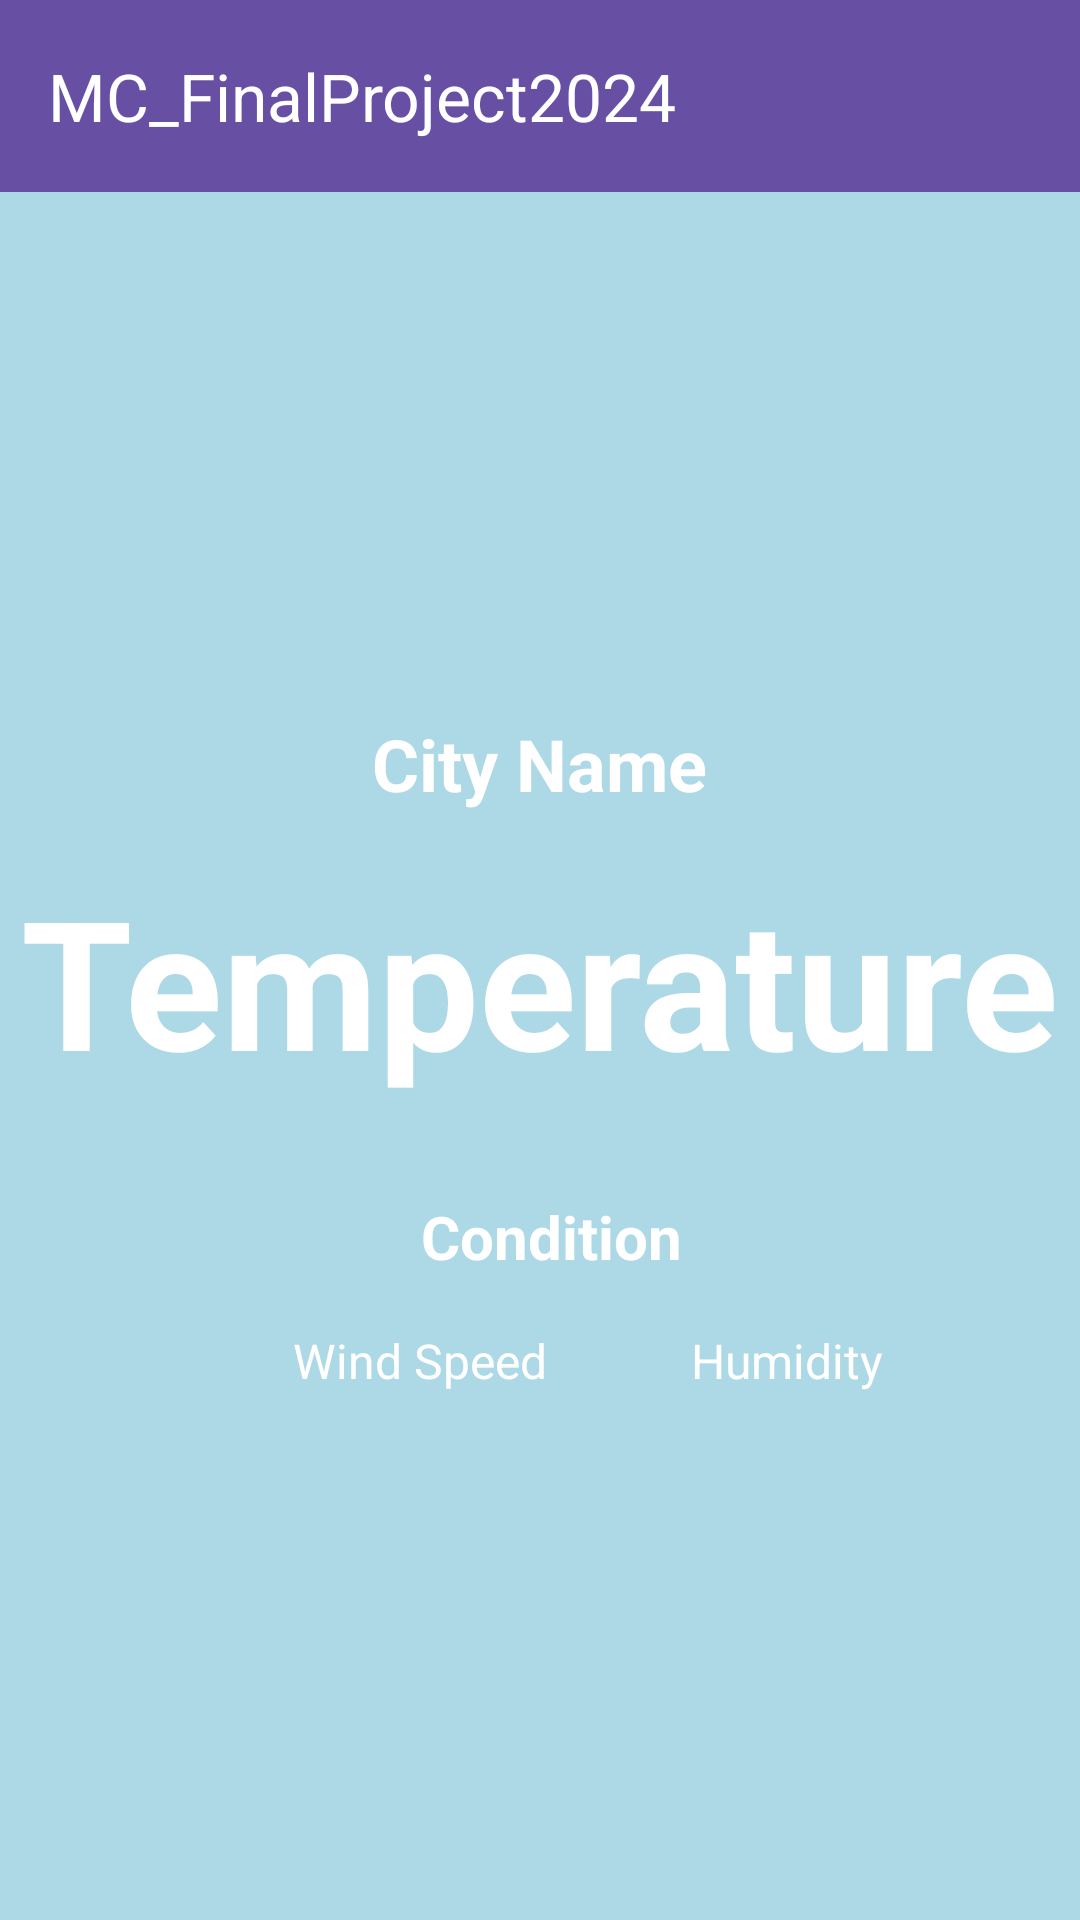

This screen was rendered from an Android layout file. Write that file and the resources it references.
<!-- AndroidManifest.xml: application theme Theme.MC_FinalProject2024 -->
<!-- res/layout/fragment_home.xml -->
<?xml version="1.0" encoding="utf-8"?>
<LinearLayout xmlns:android="http://schemas.android.com/apk/res/android"
    xmlns:tools="http://schemas.android.com/tools"
    android:id="@+id/fragment_home"
    android:layout_width="match_parent"
    android:layout_height="match_parent"
    android:orientation="vertical"
    android:background="@color/light_blue"
    tools:context=".HomeFragment">

    <include
        android:id="@+id/toolbar"
        layout="@layout/toolbar_layout" />

    <LinearLayout
        android:layout_width="match_parent"
        android:layout_height="0dp"
        android:layout_weight="1"
        android:gravity="center"
        android:orientation="vertical">

        

        
        <TextView
            android:id="@+id/location_name"
            android:layout_width="wrap_content"
            android:layout_height="wrap_content"
            android:layout_gravity="center_horizontal"
            android:text="City Name"
            android:textColor="@android:color/white"
            android:textSize="24sp"
            android:textStyle="bold" />

        <TextView
            android:id="@+id/temperature"
            android:layout_width="wrap_content"
            android:layout_height="wrap_content"
            android:layout_gravity="center_horizontal"
            android:layout_marginTop="16dp"
            android:layout_marginBottom="16dp"
            android:text="Temperature"
            android:textColor="@android:color/white"
            android:textSize="60sp"
            android:textStyle="bold" />

        
        <LinearLayout
            android:layout_width="wrap_content"
            android:layout_height="wrap_content"
            android:layout_marginTop="16dp"
            android:gravity="center"
            android:orientation="horizontal">

            <TextView
                android:id="@+id/condition"
                android:layout_width="wrap_content"
                android:layout_height="wrap_content"
                android:layout_marginStart="8dp"
                android:text="Condition"
                android:textColor="@android:color/white"
                android:textSize="20sp"
                android:textStyle="bold" />

        </LinearLayout>

        <LinearLayout
            android:layout_width="wrap_content"
            android:layout_height="wrap_content"
            android:layout_marginTop="16dp"
            android:orientation="horizontal">

            <LinearLayout
                android:layout_width="wrap_content"
                android:layout_height="wrap_content"
                android:layout_marginEnd="16dp"
                android:gravity="center_vertical"
                android:orientation="horizontal">

                <ImageView
                    android:layout_width="24dp"
                    android:layout_height="24dp"
                    android:contentDescription="Wind Speed Icon"
                    android:src="@drawable/icon_air" />

                <TextView
                    android:id="@+id/windspeed"
                    android:layout_width="wrap_content"
                    android:layout_height="wrap_content"
                    android:layout_marginStart="8dp"
                    android:text="Wind Speed"
                    android:textColor="@android:color/white"
                    android:textSize="16sp" />

            </LinearLayout>

            <LinearLayout
                android:layout_width="wrap_content"
                android:layout_height="wrap_content"
                android:gravity="center_vertical"
                android:orientation="horizontal">

                <ImageView
                    android:layout_width="24dp"
                    android:layout_height="24dp"
                    android:contentDescription="Humidity Icon"
                    android:src="@drawable/icon_humidity" />

                <TextView
                    android:id="@+id/humidity"
                    android:layout_width="wrap_content"
                    android:layout_height="wrap_content"
                    android:layout_marginStart="8dp"
                    android:text="Humidity"
                    android:textColor="@android:color/white"
                    android:textSize="16sp" />

            </LinearLayout>

        </LinearLayout>

    </LinearLayout>

</LinearLayout>
<!-- res/layout/toolbar_layout.xml (included above) -->
<?xml version="1.0" encoding="utf-8"?>
<com.google.android.material.appbar.MaterialToolbar
    xmlns:android="http://schemas.android.com/apk/res/android"
    xmlns:app="http://schemas.android.com/apk/res-auto"
    android:id="@+id/toolbar"
    android:layout_width="match_parent"
    android:layout_height="?attr/actionBarSize"
    android:background="?attr/colorPrimary"
    app:title="@string/app_name"
    app:titleTextColor="@android:color/white" />
<!-- resources referenced by this layout -->
<resources>
  <color name="light_blue">#ADD8E6</color>
  <string name="app_name">MC_FinalProject2024</string>
  <style name="Theme.MC_FinalProject2024" parent="Base.Theme.MC_FinalProject2024" />
  <style name="Base.Theme.MC_FinalProject2024" parent="Theme.Material3.DayNight.NoActionBar">
          
          
      </style>
</resources>
